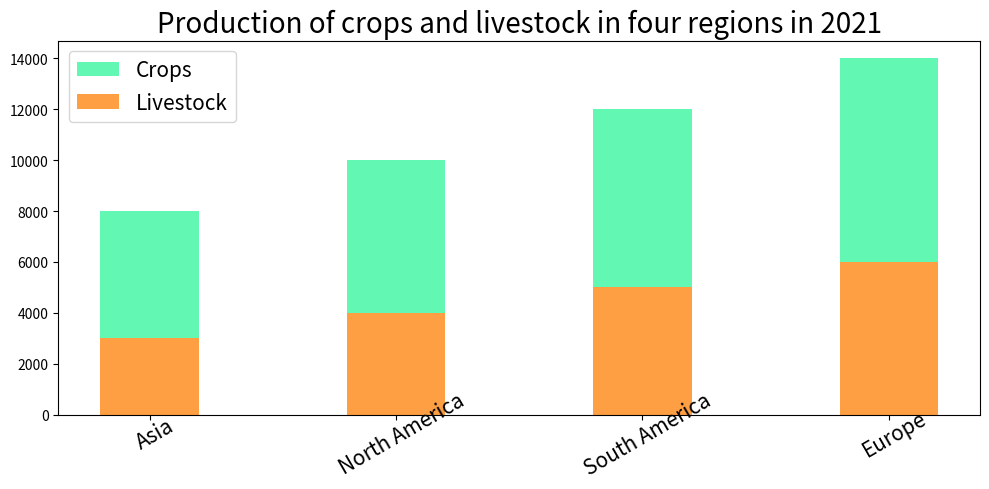

Write the Python code that produced this figure. (Note: this script raises an exception after producing the figure.)

import matplotlib.pyplot as plt
import numpy as np

region = ['Asia', 'North America', 'South America', 'Europe']
crops = [5000, 6000, 7000, 8000]
livestock = [3000, 4000, 5000, 6000]

fig, ax = plt.subplots(figsize=(10, 5))
ax.set_xticks(np.arange(len(region)))
ax.set_xticklabels(region, fontsize=15, rotation=30, wrap=True)
ax.bar(region, crops, bottom=livestock, width=0.4, label='Crops', color='#63f7b4')
ax.bar(region, livestock, width=0.4, label='Livestock', color='#ff9f43')
plt.title('Production of crops and livestock in four regions in 2021', fontsize=20)
plt.legend(fontsize=15)
plt.tight_layout()
plt.savefig('bar chart/png/431.png')
plt.clf()
